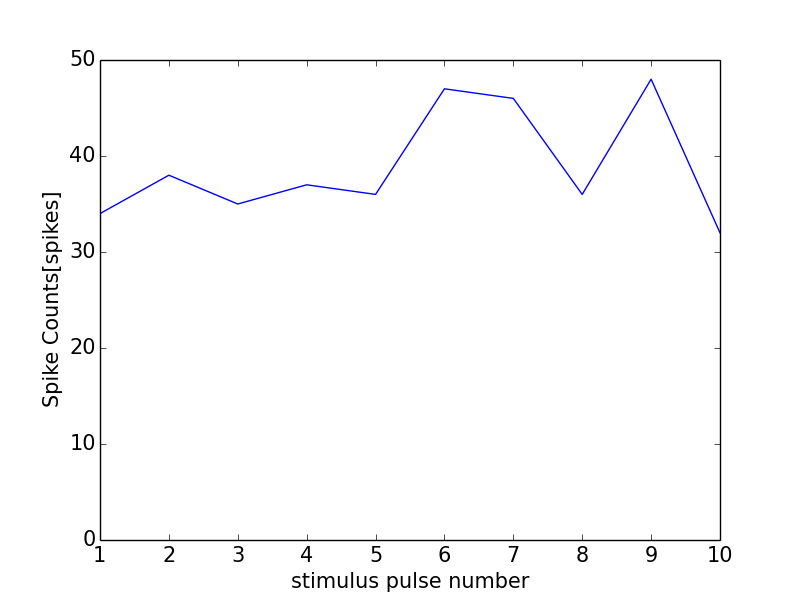

Values plotted in this chart, from the file beside it:
0, 0.0
0, 0
1, 34
2, 38
3, 35
4, 37
5, 36
6, 47
7, 46
8, 36
9, 48
10, 32
11, 0
